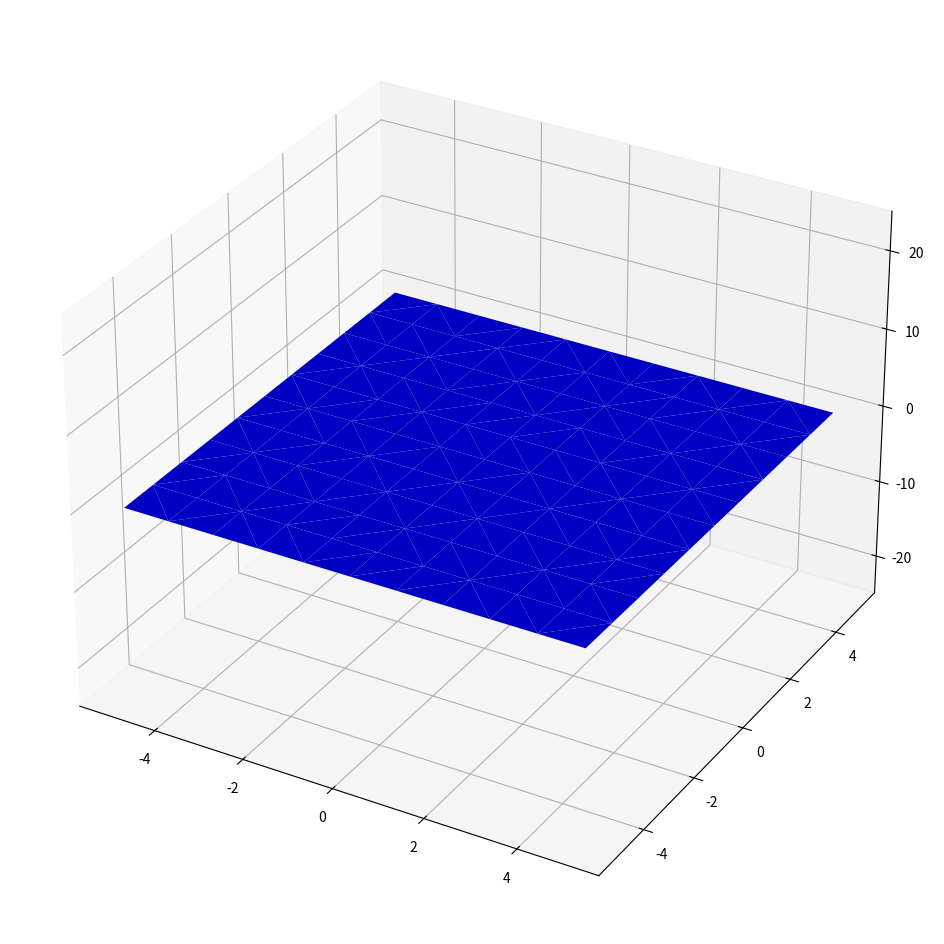

Here is the Python script that generated this plot:
import numpy as np
import matplotlib.pyplot as plt
import mpl_toolkits.mplot3d.axes3d as p3
import matplotlib.animation as animation
import math
import cmath
from mpl_toolkits.mplot3d import Axes3D

# method
method = "fft"
# method = "bf"

# set N = M = Lx = Lz for simplicity
N = 10 # sample density for x
M = 10 # sample density for y
Lx = 10 # X range in coordinate
Lz = 10 # Z range in coordinate
N = M = Lx = Lz = 10

# constants
epsilon = 0.000001
g = 9.8 # sorry newton
Vw =3 # wind velocity
Dw = (-4.5, 9.4) # wind direction
frame = 10
A = 3 # magnitude

# (x,z) is 2d coordinates and y is height
x = np.arange(-Lx/2,Lx/2+1,1)
x[int(Lx/2)] = epsilon
z = np.arange(-Lz/2,Lz/2+1,1)
z[int(Lz/2)] = epsilon
x_mesh, z_mesh = np.meshgrid(x, z)
yarray = np.zeros((Lx+1, Lz+1, frame))

mu, sigma = 0, 1 # mean and standard deviation
samples = np.random.normal(mu, sigma, 2)
epsilon_real = samples[0]
epsilon_imag = samples[1]

# this section denotes the the brute force algorithm


def h0(k, conjugate = False):
    k_length = math.sqrt(k[0]**2 + k[1]**2)
    k_unit = (k[0]/k_length, k[1]/k_length)
    Dw_length = math.sqrt(Dw[0]**2 + Dw[1]**2)
    Dw_unit = (Dw[0]/Dw_length, Dw[1]/Dw_length)
    L = Vw**2/g
    Ph = A * math.e**(-1/((k_length*L)**2)) / k_length**4 * (k_unit[0] * Dw_unit[0] + k_unit[1] * Dw_unit[1])**2

    if conjugate:
        return complex(1/math.sqrt(2) * epsilon_real * Ph, -1/math.sqrt(2) * epsilon_imag * Ph)
    return complex(1/math.sqrt(2) * epsilon_real * Ph, 1/math.sqrt(2) * epsilon_imag * Ph)

def h(k, t):
    k_length = math.sqrt(k[0]**2 + k[1]**2)
    w = math.sqrt(g*k_length)
    e_iwkt = complex(math.cos(w*t), math.sin(w*t))
    e_neg_iwkt = complex(math.cos(-w*t), math.sin(-w*t))

    neg_k = (-k[0], -k[1])
    h = h0(k, False) * e_iwkt + h0(neg_k, True) * e_neg_iwkt
    return h

def H(X, Z, t):
    update_y = np.zeros((Lx+1, Lz+1))
    for x_index in range(X.shape[0]):
        for z_index in  range(Z.shape[0]):
            x_value = X[x_index]
            z_value = Z[z_index]
            res_H = 0
            v = (x_value * Lx / N, z_value * Lz / M)
            
            for k_x_index in range(X.shape[0]):
                for k_z_index in  range(Z.shape[0]):
                    k_x = X[k_x_index]
                    k_z = Z[k_z_index]

                    #(k_x, k_z) is just a point in the plane
                    k = (2 * math.pi * k_x / Lx, 2 * math.pi * k_z / Lz)
                    k_dot_v = k[0]*v[0] + k[1]*v[1]
                    e_ikx = complex(math.cos(k_dot_v), math.sin(k_dot_v))
                    
                    res_H += (h(k, t) * e_ikx)
            update_y[x_index, z_index] = res_H.real
            # print(res_H)
    print("done for t = ", t)
    print("yarray is", update_y)
    return update_y
    
       
def pre_FFT(X, Z, t):
    update_y = np.zeros((Lx+1, Lz+1))
    for x_index in range(X.shape[0]):
        for z_index in  range(Z.shape[0]):
            factor = (-1)**(int(X[x_index]) + int(Z[z_index]))
            x_value = X[x_index]
            z_value = Z[z_index]
            res_H = 0
            for n in range(N):
                k_x = X[n]
                e_2pinxiN = complex(math.cos(2*math.pi * (k_x + N/2)/N * x_value), math.sin(2*math.pi * (k_x + N/2)/N * x_value))
                subsum = 0
                for m in range(M):
                    k_z = Z[m]
                    e_2pimziN = complex(math.cos(2*math.pi * (k_z + N/2)/N * z_value), math.sin(2*math.pi * (k_z + N/2)/N * z_value))
                    k = (2 * math.pi * k_x / Lx, 2 * math.pi * k_z / Lz)
                    subsum += e_2pimziN * h(k, t)
                res_H += e_2pinxiN * subsum
            res_H *= factor
            update_y[x_index, z_index] = res_H.real
    
    return update_y

# all computation is done here
for t in range(frame):
    if method == "bf":
        yarray[:,:,t] = H(x, z, t/10)
    if method == "pre_FFT":
        yarray[:,:,t] = pre_FFT(x, z, t/10)


fig = plt.figure(figsize=(12,12))

ax = fig.add_subplot(111, projection='3d')


def update_plot(frame_number, yarray, plot):
    plot[0].remove()
    plot[0] = ax.plot_trisurf(x_mesh.flatten(), z_mesh.flatten(), yarray[:,:,frame_number].flatten(), linewidth=0.2, antialiased=True, color='blue')

plot = [ax.plot_trisurf(x_mesh.flatten(), z_mesh.flatten(), yarray[:,:,0].flatten(), linewidth=0.2, antialiased=True, color='blue')]
ax.set_zlim(-25, 25)
ani = animation.FuncAnimation(fig, update_plot, frame, fargs=(yarray, plot), interval=200)
plt.show()